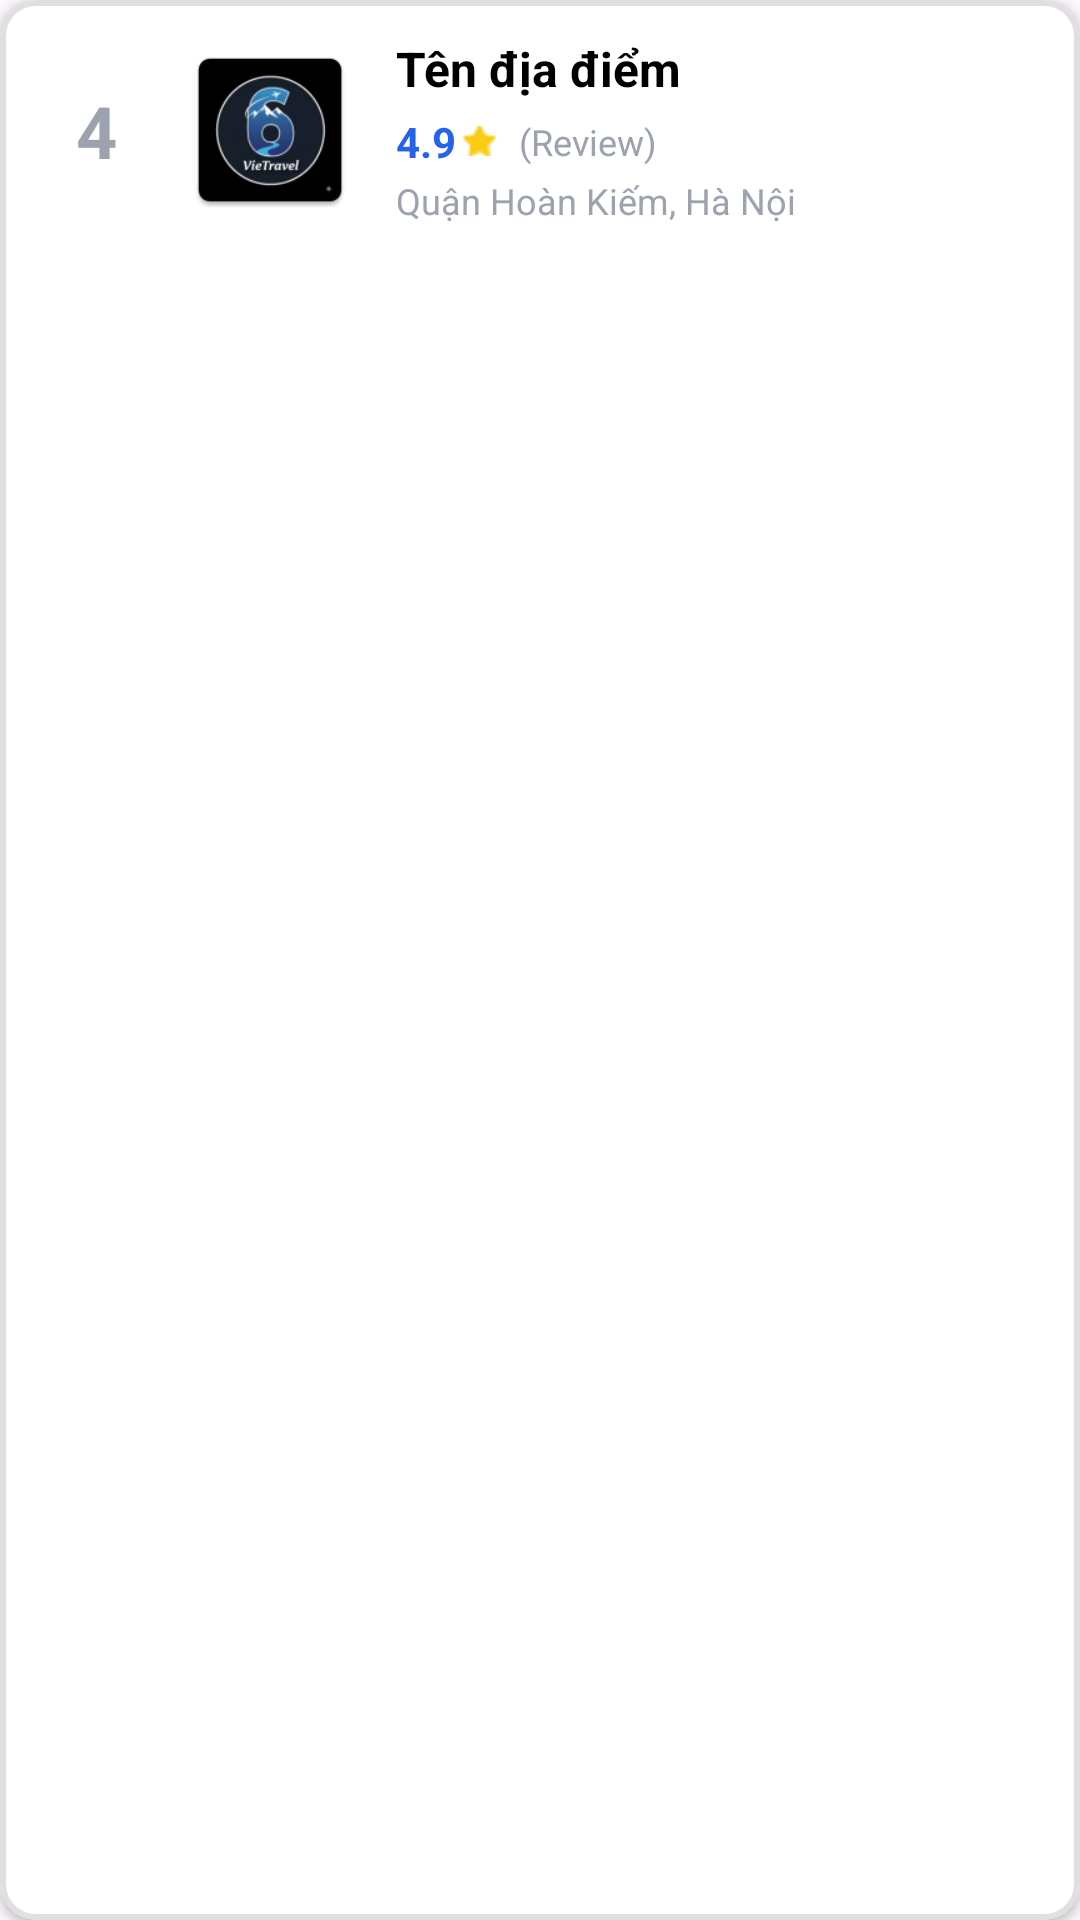

This screen was rendered from an Android layout file. Write that file and the resources it references.
<!-- AndroidManifest.xml: application theme Theme.VieTravel -->
<!-- res/layout/recycler_item_ranking.xml -->
<?xml version="1.0" encoding="utf-8"?>
<com.google.android.material.card.MaterialCardView
    xmlns:android="http://schemas.android.com/apk/res/android"
    xmlns:app="http://schemas.android.com/apk/res-auto"
    android:id="@+id/card_ranking_item"
    android:layout_width="match_parent"
    android:layout_height="wrap_content"
    android:layout_marginHorizontal="16dp"
    android:layout_marginVertical="6dp"
    app:cardBackgroundColor="@color/white"
    app:cardCornerRadius="12dp"
    app:cardElevation="2dp"
    app:strokeColor="#E0E0E0"
    app:strokeWidth="2dp">
    <LinearLayout
        android:layout_width="match_parent"
        android:layout_height="wrap_content"
        android:orientation="horizontal"
        android:padding="12dp"
        android:gravity="center_vertical">

        <TextView
            android:id="@+id/tv_rank_number"
            android:layout_width="40dp"
            android:layout_height="wrap_content"
            android:text="4"
            android:textSize="24sp"
            android:textStyle="bold"
            android:textColor="@color/gray"
            android:gravity="center"/>

        <com.google.android.material.imageview.ShapeableImageView
            android:id="@+id/imagePlace"
            android:layout_width="60dp"
            android:layout_height="60dp"
            android:src="@mipmap/ic_launcher"
            android:scaleType="centerCrop"
            app:shapeAppearanceOverlay="@style/ShapeAppearance.Material3.Corner.Medium"
            android:layout_marginStart="8dp"/>

        <LinearLayout
            android:layout_width="0dp"
            android:layout_height="wrap_content"
            android:layout_weight="1"
            android:orientation="vertical"
            android:layout_marginStart="12dp">

            <TextView
                android:id="@+id/tv_rank_name"
                android:layout_width="match_parent"
                android:layout_height="wrap_content"
                android:text="Tên địa điểm"
                android:textSize="16sp"
                android:textStyle="bold"
                android:textColor="@color/black"
                android:maxLines="1"
                android:ellipsize="end"/>

            <LinearLayout
                android:layout_width="match_parent"
                android:layout_height="wrap_content"
                android:orientation="horizontal"
                android:gravity="center_vertical"
                android:layout_marginTop="4dp">

                <TextView
                    android:id="@+id/tv_rank_score"
                    android:layout_width="wrap_content"
                    android:layout_height="wrap_content"
                    android:text="4.9"
                    android:textStyle="bold"
                    android:textColor="@color/blue"/>

                <ImageView
                    android:layout_width="12dp"
                    android:layout_height="12dp"
                    android:src="@drawable/ic_star"
                    app:tint="@color/quantum_yellow"
                    android:layout_marginStart="2dp"/>

                <TextView
                    android:id="@+id/tv_rating_count"
                    android:layout_width="wrap_content"
                    android:layout_height="wrap_content"
                    android:text=" (Review)"
                    android:textSize="12sp"
                    android:textColor="@color/gray"
                    android:layout_marginStart="4dp"/>
            </LinearLayout>

            <TextView
                android:id="@+id/tv_address"
                android:layout_width="match_parent"
                android:layout_height="wrap_content"
                android:text="Quận Hoàn Kiếm, Hà Nội"
                android:textSize="12sp"
                android:textColor="@color/gray"
                android:maxLines="1"
                android:ellipsize="end"
                android:layout_marginTop="2dp"/>
        </LinearLayout>

    </LinearLayout>
</com.google.android.material.card.MaterialCardView>
<!-- resources referenced by this layout -->
<resources>
  <color name="black">#FF000000</color>
  <color name="blue">#2563EB</color>
  <color name="gray">#9CA3AF</color>
  <color name="white">#FFFFFFFF</color>
  <!-- drawable ic_star: png bitmap (drawable, 362 bytes) -->
  <!-- mipmap ic_launcher: webp bitmap (mipmap-hdpi, 2710 bytes) -->
  <style name="Theme.VieTravel" parent="Theme.MaterialComponents.DayNight.NoActionBar">
          
          <item name="colorPrimary">@color/blue</item>
          <item name="colorPrimaryVariant">@color/blue</item>
          <item name="colorOnPrimary">@color/white</item>
          
          <item name="colorSecondary">@color/teal_200</item>
          <item name="colorSecondaryVariant">@color/teal_700</item>
          <item name="colorOnSecondary">@color/black</item>
          
          <item name="android:statusBarColor">?attr/colorPrimaryVariant</item>
          
      </style>
  <color name="teal_200">#FF03DAC5</color>
  <color name="teal_700">#FF018786</color>
</resources>
